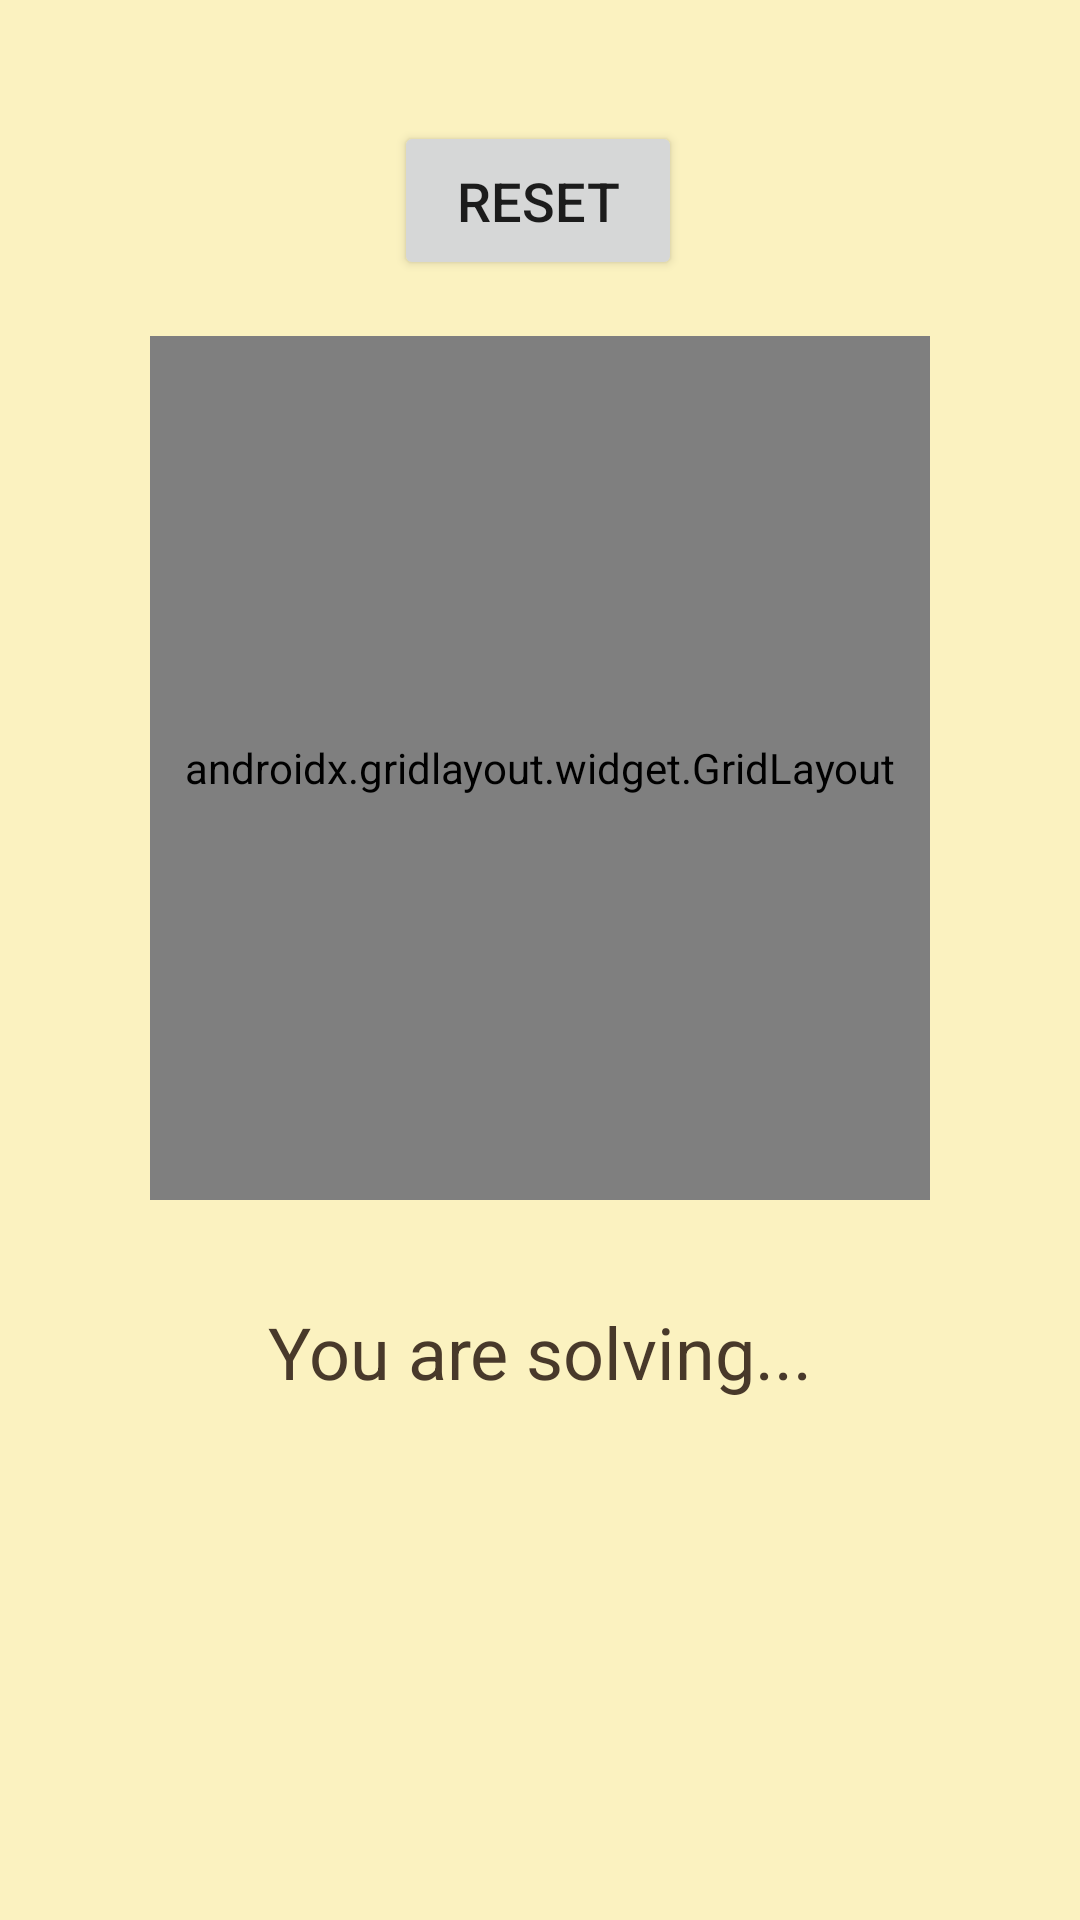

Produce the Android XML layout that renders to this screen, including the resource entries it uses.
<!-- AndroidManifest.xml: application theme Theme.8PuzzleGame -->
<!-- res/layout/activity_game.xml -->
<?xml version="1.0" encoding="utf-8"?>
<androidx.constraintlayout.widget.ConstraintLayout xmlns:android="http://schemas.android.com/apk/res/android"
    xmlns:app="http://schemas.android.com/apk/res-auto"
    xmlns:tools="http://schemas.android.com/tools"
    android:layout_width="match_parent"
    android:layout_height="match_parent"
    android:background="@color/primary"
    tools:context=".Game">

    <TextView
        android:id="@+id/playerState"
        android:layout_width="195dp"
        android:layout_height="39dp"
        android:text="@string/you_are_solving"
        android:textAlignment="center"
        android:textColor="@color/brown"
        android:textSize="24sp"
        android:textStyle="normal"
        app:layout_constraintBottom_toBottomOf="parent"
        app:layout_constraintEnd_toEndOf="parent"
        app:layout_constraintHorizontal_bias="0.501"
        app:layout_constraintStart_toStartOf="parent"
        app:layout_constraintTop_toBottomOf="@+id/gridLayout"
        app:layout_constraintVertical_bias="0.171" />

    <Button
        android:id="@+id/resetBtn"
        android:layout_width="96dp"
        android:layout_height="53dp"
        android:text="@string/reset"
        android:textSize="18sp"
        app:layout_constraintBottom_toTopOf="@+id/gridLayout"
        app:layout_constraintEnd_toEndOf="parent"
        app:layout_constraintHorizontal_bias="0.498"
        app:layout_constraintStart_toStartOf="parent"
        app:layout_constraintTop_toTopOf="parent"
        app:layout_constraintVertical_bias="0.681" />

    <androidx.gridlayout.widget.GridLayout
        android:id="@+id/gridLayout"
        android:layout_width="260dp"
        android:layout_height="288dp"
        app:columnCount="3"
        app:layout_constraintBottom_toBottomOf="parent"
        app:layout_constraintEnd_toEndOf="parent"
        app:layout_constraintStart_toStartOf="parent"
        app:layout_constraintTop_toTopOf="parent"
        app:layout_constraintVertical_bias="0.318">

        <Button
            android:id="@+id/button1"
            android:layout_width="77dp"
            android:layout_height="87dp"
            android:layout_margin="5dp"
            android:text="@string/_1"
            android:textSize="18sp"
            app:layout_column="0"
            app:layout_row="0" />

        <Button
            android:id="@+id/button2"
            android:layout_width="77dp"
            android:layout_height="87dp"
            android:layout_margin="5dp"
            android:text="@string/button"
            android:textSize="18sp"
            app:layout_column="1"
            app:layout_row="0" />

        <Button
            android:id="@+id/button3"
            android:layout_width="77dp"
            android:layout_height="87dp"
            android:layout_margin="5dp"
            android:text="@string/button"
            android:textSize="18sp"
            app:layout_column="2"
            app:layout_row="0" />

        <Button
            android:id="@+id/button4"
            android:layout_width="77dp"
            android:layout_height="87dp"
            android:layout_margin="5dp"
            android:text="@string/button"
            android:textSize="18sp"
            app:layout_column="0"
            app:layout_row="1" />

        <Button
            android:id="@+id/button5"
            android:layout_width="77dp"
            android:layout_height="87dp"
            android:layout_margin="5dp"
            android:textSize="18sp"
            android:text="@string/button"
            app:layout_column="1"
            app:layout_row="1" />

        <Button
            android:id="@+id/button6"
            android:layout_width="77dp"
            android:layout_height="87dp"
            android:layout_margin="5dp"
            android:textSize="18sp"
            android:text="@string/button"
            app:layout_column="2"
            app:layout_row="1" />

        <Button
            android:id="@+id/button7"
            android:layout_width="77dp"
            android:layout_height="87dp"
            android:layout_margin="5dp"
            android:textSize="18sp"
            android:text="@string/button"
            app:layout_column="0"
            app:layout_row="2" />

        <Button
            android:id="@+id/button8"
            android:layout_width="77dp"
            android:layout_height="87dp"
            android:layout_margin="5dp"
            android:textSize="18sp"
            android:text="@string/button"
            app:layout_column="1"
            app:layout_row="2" />

        <Button
            android:id="@+id/button0"
            android:layout_width="77dp"
            android:layout_height="87dp"
            android:layout_margin="5dp"
            android:textSize="18sp"
            android:text="@string/button"
            app:layout_column="2"
            app:layout_row="2" />

    </androidx.gridlayout.widget.GridLayout>

</androidx.constraintlayout.widget.ConstraintLayout>
<!-- resources referenced by this layout -->
<resources>
  <color name="brown">#48392A</color>
  <color name="primary">#FBF2C0</color>
  <string name="_1">1</string>
  <string name="button">1</string>
  <string name="reset">Reset</string>
  <string name="you_are_solving">You are solving...</string>
  <style name="Theme.8PuzzleGame" parent="Theme.MaterialComponents.DayNight.NoActionBar">
          
          <item name="colorPrimary">@color/brown</item>
          <item name="colorPrimaryVariant">@color/brown</item>
          <item name="colorOnPrimary">@color/primary</item>
          
          <item name="android:statusBarColor" tools:targetApi="l">?attr/colorPrimaryVariant</item>
          
      </style>
</resources>
